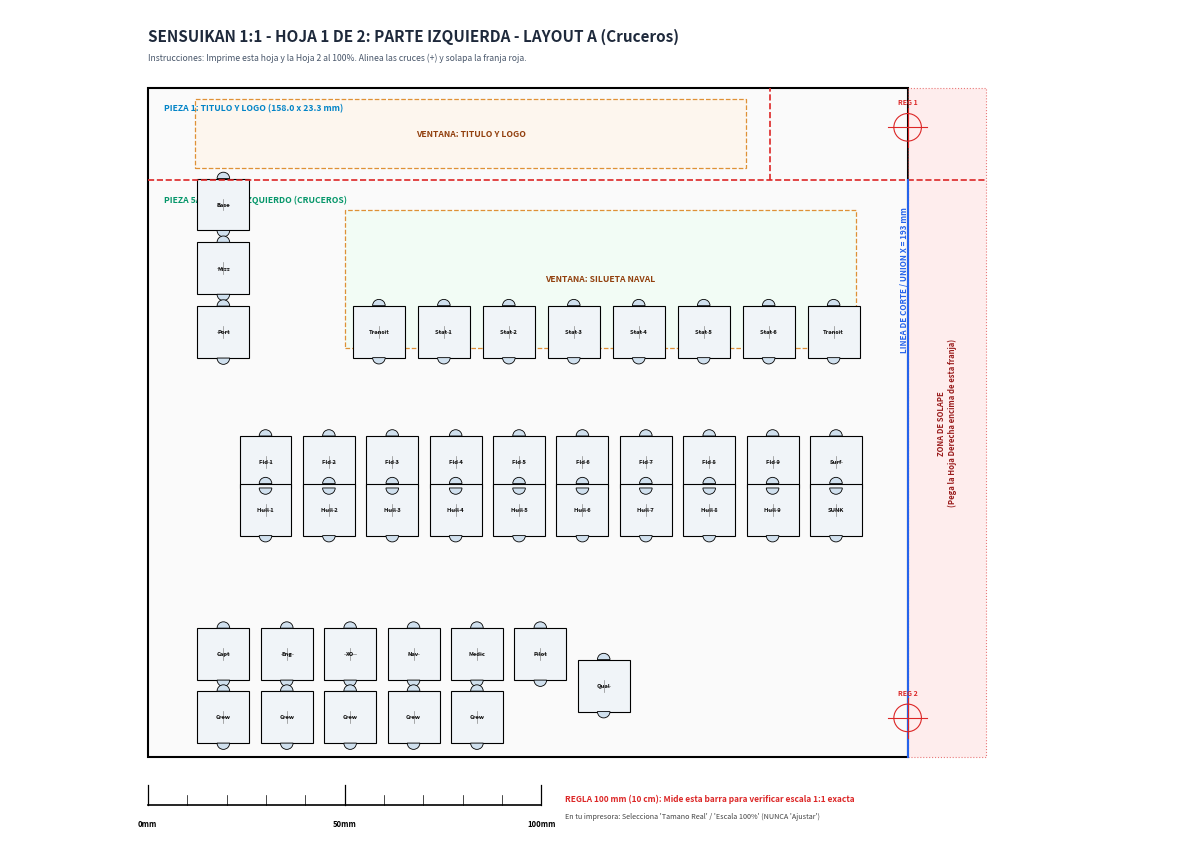

Python code for this plot: (Note: this script raises an exception after producing the figure.)
import matplotlib.pyplot as plt
import matplotlib.patches as patches
from matplotlib.backends.backend_pdf import PdfPages
import json
import os
import shutil

# Standard A4 Landscape: 297 mm x 210 mm
PAGE_W_MM = 297.0
PAGE_H_MM = 210.0

BOARD_W_MM = 280.0
BOARD_H_MM = 170.0

# Split parameters:
# We divide the board into Left Sheet (X from 0 to 195mm + 25mm overlap)
# and Right Sheet (X from 170mm to 280mm)
# In each sheet, we center the content horizontally on the A4 page!

SLOT_SIZE = 13.2
NOTCH_R = 1.6

def draw_counter_slot(ax, cx, cy, label=None):
    half = SLOT_SIZE / 2.0
    rect = patches.Rectangle((cx - half, cy - half), SLOT_SIZE, SLOT_SIZE, 
                             linewidth=0.8, edgecolor='black', facecolor='#F0F4F8', zorder=3)
    ax.add_patch(rect)
    top_notch = patches.Wedge((cx, cy + half), NOTCH_R, 0, 180, 
                              edgecolor='black', facecolor='#D0E0EE', linewidth=0.6, zorder=4)
    bot_notch = patches.Wedge((cx, cy - half), NOTCH_R, 180, 360, 
                              edgecolor='black', facecolor='#D0E0EE', linewidth=0.6, zorder=4)
    ax.add_patch(top_notch)
    ax.add_patch(bot_notch)
    ax.plot([cx - 1.5, cx + 1.5], [cy, cy], color='#888888', linewidth=0.5, zorder=5)
    ax.plot([cx, cx], [cy - 1.5, cy + 1.5], color='#888888', linewidth=0.5, zorder=5)
    if label:
        ax.text(cx, cy, label, fontsize=4.2, ha='center', va='center', color='#111111', weight='bold', zorder=6)

def draw_window(ax, x0, y0, w, h, label, color='#FFF5EB'):
    rect = patches.Rectangle((x0, y0), w, h, linewidth=0.9, linestyle='--',
                             edgecolor='#D97706', facecolor=color, alpha=0.8, zorder=2)
    ax.add_patch(rect)
    ax.text(x0 + w/2.0, y0 + h/2.0, label, fontsize=6.2, ha='center', va='center', color='#92400E', weight='bold', zorder=5)

def draw_reg_mark(ax, cx, cy, label=""):
    """Draws a registration crosshair target for perfect 2-sheet alignment."""
    r = 3.5
    circle = patches.Circle((cx, cy), r, edgecolor='#DC2626', facecolor='none', linewidth=0.8, zorder=12)
    ax.add_patch(circle)
    ax.plot([cx - 5.0, cx + 5.0], [cy, cy], color='#DC2626', linewidth=0.8, zorder=12)
    ax.plot([cx, cx], [cy - 5.0, cy + 5.0], color='#DC2626', linewidth=0.8, zorder=12)
    if label:
        ax.text(cx, cy + 5.5, label, fontsize=5.0, ha='center', va='bottom', color='#DC2626', weight='bold', zorder=12)

def draw_calibrated_ruler(ax, x0, y0):
    """Draws 100mm calibration ruler with 10mm ticks."""
    ax.plot([x0, x0 + 100.0], [y0, y0], color='black', linewidth=1.2, zorder=10)
    for i in range(11):
        x = x0 + i * 10.0
        h_tick = 5.0 if i % 5 == 0 else 2.5
        ax.plot([x, x], [y0, y0 + h_tick], color='black', linewidth=0.9 if i%5==0 else 0.5, zorder=10)
        if i in [0, 5, 10]:
            ax.text(x, y0 - 3.8, f"{i*10}mm", fontsize=5.5, ha='center', va='top', weight='bold')
    ax.text(x0 + 106.0, y0 + 1.5, "REGLA 100 mm (10 cm): Mide esta barra para verificar escala 1:1 exacta", 
            fontsize=6.0, weight='bold', color='#DC2626', va='center')
    ax.text(x0 + 106.0, y0 - 3.0, "En tu impresora: Selecciona 'Tamano Real' / 'Escala 100%' (NUNCA 'Ajustar')", 
            fontsize=5.2, color='#444444', va='center')

# =========================================================================
# HOJA 1: PARTE IZQUIERDA (LAYOUT A)
# X de 0 a 193 mm + 20 mm de solape (hasta 213 mm)
# =========================================================================
def draw_sheet_left(ax, is_layout_b=False):
    # Center 215mm on 297mm page -> margin left: (297 - 215)/2 = 41 mm!
    ox = 35.0 # Very safe margin for ANY laser printer!
    oy = 20.0 # 20 mm bottom margin
    bh = BOARD_H_MM
    
    # Board perimeter for left side (from 0 to 193mm + 20mm overlap)
    w_vis = 193.0
    w_overlap = 20.0
    
    # Background
    board_rect = patches.Rectangle((ox, oy), w_vis, bh, linewidth=1.5, edgecolor='black', facecolor='#FAFAFA', zorder=1)
    ax.add_patch(board_rect)
    
    # Shaded overlap strip (from 193 to 213mm)
    overlap_rect = patches.Rectangle((ox + w_vis, oy), w_overlap, bh, 
                                     linewidth=0.8, linestyle=':', edgecolor='#DC2626', facecolor='#FEE2E2', alpha=0.6, zorder=1)
    ax.add_patch(overlap_rect)
    ax.text(ox + w_vis + w_overlap/2.0, oy + bh/2.0, "ZONA DE SOLAPE\n(Pega la Hoja Derecha encima de esta franja)", 
            fontsize=5.5, ha='center', va='center', rotation=90, color='#991B1B', weight='bold', zorder=5)
    
    # Cut line between P1 and P5
    y_strip = oy + (bh - 23.3)
    ax.plot([ox, ox + w_vis + w_overlap], [y_strip, y_strip], color='#DC2626', linestyle='--', linewidth=1.2, zorder=8)
    
    # Cut line between P1 and P2 (at 158.0mm)
    ax.plot([ox + 158.0, ox + 158.0], [y_strip, oy + bh], color='#DC2626', linestyle='--', linewidth=1.2, zorder=8)
    
    # Main split line at 193mm
    if not is_layout_b:
        ax.plot([ox + 193.0, ox + 193.0], [oy, y_strip], color='#2563EB', linestyle='-', linewidth=1.5, zorder=9)
        ax.text(ox + 191.0, oy + bh - 30.0, "LINEA DE CORTE / UNION X = 193 mm", fontsize=5.8, color='#2563EB', weight='bold', rotation=90, va='top')
    else:
        # Stepped Jog line
        y_jtop = oy + (bh - 92.0)
        y_jbot = oy + (bh - 112.0)
        ax.plot([ox + 193.0, ox + 193.0], [y_jtop, y_strip], color='#2563EB', linestyle='-', linewidth=1.5, zorder=9)
        ax.plot([ox + 193.0, ox + 205.0], [y_jtop, y_jtop], color='#2563EB', linestyle='-', linewidth=1.5, zorder=9)
        ax.plot([ox + 205.0, ox + 205.0], [y_jbot, y_jtop], color='#2563EB', linestyle='-', linewidth=1.5, zorder=9)
        ax.plot([ox + 205.0, ox + 193.0], [y_jbot, y_jbot], color='#2563EB', linestyle='-', linewidth=1.5, zorder=9)
        ax.plot([ox + 193.0, ox + 193.0], [oy, y_jbot], color='#2563EB', linestyle='-', linewidth=1.5, zorder=9)
        ax.text(ox + 207.0, (y_jtop + y_jbot)/2.0, "ESCALON JOG (X=205)", fontsize=5.2, color='#2563EB', weight='bold', va='center')

    # Registration Crosshairs (+)
    draw_reg_mark(ax, ox + 193.0, oy + bh - 10.0, "REG 1")
    draw_reg_mark(ax, ox + 193.0, oy + 10.0, "REG 2")
    
    # Piece Badges
    ax.text(ox + 4, oy + bh - 4, "PIEZA 1: TITULO Y LOGO (158.0 x 23.3 mm)", fontsize=6.2, weight='bold', color='#0284C7', va='top')
    p5_label = "PIEZA 5A: CUERPO IZQUIERDO (CRUCEROS)" if not is_layout_b else "PIEZA 5B: CUERPO IZQUIERDO (KAIDAI CON JOG)"
    ax.text(ox + 4, y_strip - 4, p5_label, fontsize=6.2, weight='bold', color='#059669', va='top')
    
    # Windows
    draw_window(ax, ox + 12.0, y_strip + 3.0, 140.0, 17.5, "VENTANA: TITULO Y LOGO")
    draw_window(ax, ox + 50.0, oy + 104.0, 130.0, 35.0, "VENTANA: SILUETA NAVAL", color='#F0FDF4')
    
    # Slots: Base, Mission, Port
    draw_counter_slot(ax, ox + 19.2, oy + (bh - 29.6), "Base")
    draw_counter_slot(ax, ox + 19.2, oy + (bh - 45.8), "Miss")
    draw_counter_slot(ax, ox + 19.2, oy + (bh - 62.0), "Port")
    
    # Patrol Track
    for i, plabel in enumerate(["Transit", "Stat 1", "Stat 2", "Stat 3", "Stat 4", "Stat 5", "Stat 6", "Transit"]):
        draw_counter_slot(ax, ox + 58.7 + i * 16.5, oy + (bh - 61.9), plabel)
        
    if not is_layout_b:
        # Damage Layout A (Junsen)
        for i in range(9):
            draw_counter_slot(ax, ox + 29.9 + i * 16.1, oy + (bh - 95.0), f"Fld {i+1}")
        draw_counter_slot(ax, ox + 29.9 + 9 * 16.1, oy + (bh - 95.0), "Surf")
        for i in range(9):
            draw_counter_slot(ax, ox + 29.9 + i * 16.1, oy + (bh - 107.1), f"Hull {i+1}")
        draw_counter_slot(ax, ox + 29.9 + 9 * 16.1, oy + (bh - 107.1), "SUNK")
        
        # Crew Layout A
        for i, cname in enumerate(["Capt", "Eng", "XO", "Nav", "Medic", "Pilot"]):
            draw_counter_slot(ax, ox + 19.2 + i * 16.1, oy + (bh - 143.8), cname)
        for i, cname in enumerate(["Crew", "Crew", "Crew", "Crew", "Crew"]):
            draw_counter_slot(ax, ox + 19.2 + i * 16.1, oy + (bh - 159.8), cname)
        draw_counter_slot(ax, ox + 115.8, oy + (bh - 151.8), "Qual")
    else:
        # Damage Layout B (Kaidai)
        for i in range(9):
            draw_counter_slot(ax, ox + 48.0 + i * 16.2, oy + (bh - 95.0), f"Fld {i+1}")
        draw_counter_slot(ax, ox + 48.0 + 9 * 16.2, oy + (bh - 95.0), "Surf")
        for i in range(9):
            draw_counter_slot(ax, ox + 48.0 + i * 16.2, oy + (bh - 107.1), f"Hull {i+1}")
        draw_counter_slot(ax, ox + 48.0 + 9 * 16.2, oy + (bh - 107.1), "SUNK")
        
        # Crew Layout B (middle)
        for i, cname in enumerate(["Capt", "Eng", "XO", "Nav", "Medic", "Pilot"]):
            draw_counter_slot(ax, ox + 19.2 + i * 16.1, oy + (bh - 126.0), cname)
        for i, cname in enumerate(["Crew", "Crew", "Crew", "Crew", "Crew"]):
            draw_counter_slot(ax, ox + 19.2 + i * 16.1, oy + (bh - 142.0), cname)
        draw_counter_slot(ax, ox + 115.8, oy + (bh - 134.0), "Qual")

    # Header & Calibration Ruler
    title_ly = "LAYOUT A (Cruceros)" if not is_layout_b else "LAYOUT B (Ataque / Kaidai)"
    ax.text(ox, oy + bh + 12.0, f"SENSUIKAN 1:1 - HOJA 1 DE 2: PARTE IZQUIERDA - {title_ly}", fontsize=11, weight='bold', color='#1E293B')
    ax.text(ox, oy + bh + 7.0, "Instrucciones: Imprime esta hoja y la Hoja 2 al 100%. Alinea las cruces (+) y solapa la franja roja.", fontsize=6.2, color='#475569')
    draw_calibrated_ruler(ax, ox, 8.0)

# =========================================================================
# HOJA 2: PARTE DERECHA (LAYOUT A / B)
# X de 170 mm a 280 mm (110 mm)
# =========================================================================
def draw_sheet_right(ax, is_layout_b=False):
    # Center 130mm on 297mm page -> margin left: (297 - 130)/2 = 83 mm!
    # Super safe margins (80 mm left/right)!
    ox = 80.0
    oy = 20.0
    bh = BOARD_H_MM
    
    # In full board coordinates: this sheet covers X from 173.0 to 280.0 mm
    # So X_origin in full board is 173.0 mm!
    # ox corresponds to X = 173.0 mm.
    # Therefore, for any point with full-board coordinate X_full:
    # x_draw = ox + (X_full - 173.0)
    
    w_draw = 280.0 - 173.0 # 107.0 mm
    
    # Board perimeter for right side
    board_rect = patches.Rectangle((ox + (193.0 - 173.0), oy), 280.0 - 193.0, bh, 
                                   linewidth=1.5, edgecolor='black', facecolor='#FAFAFA', zorder=1)
    ax.add_patch(board_rect)
    
    # The extension tab to the left (from 173 to 193 mm) that overlaps Sheet 1
    overlap_tab = patches.Rectangle((ox, oy), 193.0 - 173.0, bh, 
                                    linewidth=0.8, linestyle=':', edgecolor='#DC2626', facecolor='#FEE2E2', alpha=0.6, zorder=1)
    ax.add_patch(overlap_tab)
    ax.text(ox + (193.0 - 173.0)/2.0, oy + bh/2.0, "SOLAPE PARA PEGAR CON HOJA 1", 
            fontsize=5.5, ha='center', va='center', rotation=90, color='#991B1B', weight='bold', zorder=5)

    y_strip = oy + (bh - 23.3)
    ax.plot([ox, ox + w_draw], [y_strip, y_strip], color='#DC2626', linestyle='--', linewidth=1.2, zorder=8)
    
    # P1/P2 cut is at X = 158mm (to the left of 173mm), so top strip here is 100% Piece 2
    # Vertical cut line at X = 193 mm:
    x_193 = ox + (193.0 - 173.0)
    
    if not is_layout_b:
        y_split_p3_p4 = oy + (bh - 77.5)
        ax.plot([x_193, ox + w_draw], [y_split_p3_p4, y_split_p3_p4], color='#DC2626', linestyle='--', linewidth=1.2, zorder=8)
        ax.plot([x_193, x_193], [oy, y_strip], color='#2563EB', linestyle='-', linewidth=1.5, zorder=9)
    else:
        y_split_p3_p4 = oy + (bh - 88.0)
        ax.plot([x_193, ox + w_draw], [y_split_p3_p4, y_split_p3_p4], color='#DC2626', linestyle='--', linewidth=1.2, zorder=8)
        
        # Stepped jog on right piece
        y_jtop = oy + (bh - 92.0)
        y_jbot = oy + (bh - 112.0)
        x_205 = ox + (205.0 - 173.0)
        ax.plot([x_193, x_193], [y_jtop, y_strip], color='#2563EB', linestyle='-', linewidth=1.5, zorder=9)
        ax.plot([x_193, x_205], [y_jtop, y_jtop], color='#2563EB', linestyle='-', linewidth=1.5, zorder=9)
        ax.plot([x_205, x_205], [y_jbot, y_jtop], color='#2563EB', linestyle='-', linewidth=1.5, zorder=9)
        ax.plot([x_205, x_193], [y_jbot, y_jbot], color='#2563EB', linestyle='-', linewidth=1.5, zorder=9)
        ax.plot([x_193, x_193], [oy, y_jbot], color='#2563EB', linestyle='-', linewidth=1.5, zorder=9)

    # Registration Crosshairs (+)
    draw_reg_mark(ax, x_193, oy + bh - 10.0, "REG 1")
    draw_reg_mark(ax, x_193, oy + 10.0, "REG 2")
    
    # Piece Badges
    p2_badge = "PIEZA 2A: AVIACION (122.0 x 23.3 mm)" if not is_layout_b else "PIEZA 2A: EVENTOS (122.0 x 23.3 mm)"
    ax.text(x_193 + 4, oy + bh - 4, p2_badge, fontsize=6.2, weight='bold', color='#D97706', va='top')
    p3_badge = "PIEZA 3A: TUBOS Y RECARGAS (87x54mm)" if not is_layout_b else "PIEZA 3B: 8 TUBOS ATAQUE (87x65mm)"
    ax.text(x_193 + 4, y_strip - 4, p3_badge, fontsize=6.2, weight='bold', color='#2563EB', va='top')
    p4_badge = "PIEZA 4A: SISTEMAS CRUCERO (87x93mm)" if not is_layout_b else "PIEZA 4B: SISTEMAS ATAQUE (RETRANQUEO)"
    ax.text(x_193 + 4, y_split_p3_p4 - 4, p4_badge, fontsize=6.2, weight='bold', color='#7C3AED', va='top')
    
    # Windows
    if not is_layout_b:
        draw_window(ax, ox + (158.0 + 3.0 - 173.0), y_strip + 3.0, 36.0, 17.5, "VENTANA AIRCRAFT")
        draw_window(ax, x_193 + 3.0, y_split_p3_p4 + 4.0, 81.0, 24.0, "VENTANA RECARGAS (9)")
    else:
        draw_window(ax, x_193 + 3.0, y_split_p3_p4 + 3.0, 81.0, 17.0, "VENTANA RECARGAS (8)")
        
    # SLOTS ON RIGHT SIDE:
    # Events
    draw_counter_slot(ax, ox + (244.3 - 173.0), oy + (bh - 15.4), "Evt 1")
    draw_counter_slot(ax, ox + (260.3 - 173.0), oy + (bh - 15.4), "Evt 2")
    if not is_layout_b:
        draw_counter_slot(ax, ox + (211.7 - 173.0), oy + (bh - 15.2), "Avion")
        
    # Torpedo Tubes
    for i in range(4):
        draw_counter_slot(ax, ox + (212.3 + i * 16.0 - 173.0), oy + (bh - 29.6), f"Torp {i+1}")
        
    if not is_layout_b:
        # Row 2 (Torp 5-6, Reloads)
        draw_counter_slot(ax, ox + (212.3 - 173.0), oy + (bh - 45.6), "Torp 5")
        draw_counter_slot(ax, ox + (228.3 - 173.0), oy + (bh - 45.6), "Torp 6")
        draw_counter_slot(ax, ox + (244.3 - 173.0), oy + (bh - 45.6), "Aft Rel")
        draw_counter_slot(ax, ox + (260.3 - 173.0), oy + (bh - 45.6), "Aft Rel")
        
        # Guns
        draw_counter_slot(ax, ox + (212.3 - 173.0), oy + (bh - 86.7), "127mm")
        draw_counter_slot(ax, ox + (228.3 - 173.0), oy + (bh - 86.7), "Ammo")
        draw_counter_slot(ax, ox + (212.3 - 173.0), oy + (bh - 104.2), "13mm AA")
        
        # Systems (Crane / Hangar)
        draw_counter_slot(ax, ox + (244.3 - 173.0), oy + (bh - 106.2), "Crane")
        draw_counter_slot(ax, ox + (260.3 - 173.0), oy + (bh - 106.2), "Hangar")
        draw_counter_slot(ax, ox + (244.3 - 173.0), oy + (bh - 120.2), "F.Odd")
        draw_counter_slot(ax, ox + (260.3 - 173.0), oy + (bh - 120.2), "F.Even")
        draw_counter_slot(ax, ox + (228.3 - 173.0), oy + (bh - 134.2), "Radio")
        draw_counter_slot(ax, ox + (244.3 - 173.0), oy + (bh - 134.2), "DivePl")
        draw_counter_slot(ax, ox + (260.3 - 173.0), oy + (bh - 134.2), "AftDoor")
        # Row 4 & 5
        draw_counter_slot(ax, ox + (212.3 - 173.0), oy + (bh - 148.2), "Mot 1")
        draw_counter_slot(ax, ox + (228.3 - 173.0), oy + (bh - 148.2), "Mot 2")
        draw_counter_slot(ax, ox + (244.3 - 173.0), oy + (bh - 148.2), "Eng 1")
        draw_counter_slot(ax, ox + (260.3 - 173.0), oy + (bh - 148.2), "Eng 2")
        draw_counter_slot(ax, ox + (212.3 - 173.0), oy + (bh - 162.2), "Fuel")
        draw_counter_slot(ax, ox + (228.3 - 173.0), oy + (bh - 162.2), "Hydro")
        draw_counter_slot(ax, ox + (244.3 - 173.0), oy + (bh - 162.2), "Batt")
        draw_counter_slot(ax, ox + (260.3 - 173.0), oy + (bh - 162.2), "Peris")
    else:
        # Layout B (8 Tubes: 3 rows)
        draw_counter_slot(ax, ox + (212.3 - 173.0), oy + (bh - 45.0), "Torp 5")
        draw_counter_slot(ax, ox + (228.3 - 173.0), oy + (bh - 45.0), "Torp 6")
        draw_counter_slot(ax, ox + (244.3 - 173.0), oy + (bh - 45.0), "Aft Rel")
        draw_counter_slot(ax, ox + (260.3 - 173.0), oy + (bh - 45.0), "Aft Rel")
        draw_counter_slot(ax, ox + (212.3 - 173.0), oy + (bh - 60.5), "Torp 7")
        draw_counter_slot(ax, ox + (228.3 - 173.0), oy + (bh - 60.5), "Torp 8")
        
        # Guns (120mm Gun, Ammo)
        draw_counter_slot(ax, ox + (212.3 - 173.0), oy + (bh - 95.0), "120mm")
        draw_counter_slot(ax, ox + (228.3 - 173.0), oy + (bh - 95.0), "Ammo")
        
        # Systems (4 rows without Crane/Hangar)
        draw_counter_slot(ax, ox + (244.3 - 173.0), oy + (bh - 106.2), "F.Odd")
        draw_counter_slot(ax, ox + (260.3 - 173.0), oy + (bh - 106.2), "F.Even")
        draw_counter_slot(ax, ox + (228.3 - 173.0), oy + (bh - 120.2), "Radio")
        draw_counter_slot(ax, ox + (244.3 - 173.0), oy + (bh - 120.2), "DivePl")
        draw_counter_slot(ax, ox + (260.3 - 173.0), oy + (bh - 120.2), "AftDoor")
        draw_counter_slot(ax, ox + (212.3 - 173.0), oy + (bh - 134.2), "Mot 1")
        draw_counter_slot(ax, ox + (228.3 - 173.0), oy + (bh - 134.2), "Mot 2")
        draw_counter_slot(ax, ox + (244.3 - 173.0), oy + (bh - 134.2), "Eng 1")
        draw_counter_slot(ax, ox + (260.3 - 173.0), oy + (bh - 134.2), "Eng 2")
        draw_counter_slot(ax, ox + (212.3 - 173.0), oy + (bh - 148.2), "Fuel")
        draw_counter_slot(ax, ox + (228.3 - 173.0), oy + (bh - 148.2), "Hydro")
        draw_counter_slot(ax, ox + (244.3 - 173.0), oy + (bh - 148.2), "Batt")
        draw_counter_slot(ax, ox + (260.3 - 173.0), oy + (bh - 148.2), "Peris")

    # Header & Calibration Ruler
    title_ly = "LAYOUT A (Cruceros)" if not is_layout_b else "LAYOUT B (Ataque / Kaidai)"
    ax.text(ox, oy + bh + 12.0, f"SENSUIKAN 1:1 - HOJA 2 DE 2: PARTE DERECHA - {title_ly}", fontsize=11, weight='bold', color='#1E293B')
    ax.text(ox, oy + bh + 7.0, "Instrucciones: Recorta por la linea de puntos de solape y pega alineando las cruces (+).", fontsize=6.2, color='#475569')
    draw_calibrated_ruler(ax, ox, 8.0)

# =========================================================================
# GENERATE MULTI-PAGE PDF & PNGS
# =========================================================================
fig_w_in = PAGE_W_MM / 25.4
fig_h_in = PAGE_H_MM / 25.4

pdf_file = "sensuikan_planta_dividida_2_hojas_impresion.pdf"
pdf_artifact = "C:/Users/Richard/.gemini/antigravity/brain/1857cc84-1069-4de5-aff1-963f64c0c673/sensuikan_planta_dividida_2_hojas_impresion.pdf"

with PdfPages(pdf_file) as pdf:
    # Page 1: Layout A Left
    fig1 = plt.figure(figsize=(fig_w_in, fig_h_in))
    ax1 = fig1.add_axes([0, 0, 1, 1])
    ax1.set_xlim(0, PAGE_W_MM); ax1.set_ylim(0, PAGE_H_MM); ax1.set_aspect('equal'); ax1.axis('off')
    draw_sheet_left(ax1, is_layout_b=False)
    pdf.savefig(fig1)
    fig1.savefig("hoja1_layout_a_izq.png", dpi=300)
    fig1.savefig("C:/Users/Richard/.gemini/antigravity/brain/1857cc84-1069-4de5-aff1-963f64c0c673/hoja1_layout_a_izq.png", dpi=300)
    plt.close(fig1)

    # Page 2: Layout A Right
    fig2 = plt.figure(figsize=(fig_w_in, fig_h_in))
    ax2 = fig2.add_axes([0, 0, 1, 1])
    ax2.set_xlim(0, PAGE_W_MM); ax2.set_ylim(0, PAGE_H_MM); ax2.set_aspect('equal'); ax2.axis('off')
    draw_sheet_right(ax2, is_layout_b=False)
    pdf.savefig(fig2)
    fig2.savefig("hoja2_layout_a_der.png", dpi=300)
    fig2.savefig("C:/Users/Richard/.gemini/antigravity/brain/1857cc84-1069-4de5-aff1-963f64c0c673/hoja2_layout_a_der.png", dpi=300)
    plt.close(fig2)

    # Page 3: Layout B Left (Kaidai with Jog)
    fig3 = plt.figure(figsize=(fig_w_in, fig_h_in))
    ax3 = fig3.add_axes([0, 0, 1, 1])
    ax3.set_xlim(0, PAGE_W_MM); ax3.set_ylim(0, PAGE_H_MM); ax3.set_aspect('equal'); ax3.axis('off')
    draw_sheet_left(ax3, is_layout_b=True)
    pdf.savefig(fig3)
    fig3.savefig("hoja3_layout_b_izq.png", dpi=300)
    fig3.savefig("C:/Users/Richard/.gemini/antigravity/brain/1857cc84-1069-4de5-aff1-963f64c0c673/hoja3_layout_b_izq.png", dpi=300)
    plt.close(fig3)

    # Page 4: Layout B Right (Kaidai with Jog)
    fig4 = plt.figure(figsize=(fig_w_in, fig_h_in))
    ax4 = fig4.add_axes([0, 0, 1, 1])
    ax4.set_xlim(0, PAGE_W_MM); ax4.set_ylim(0, PAGE_H_MM); ax4.set_aspect('equal'); ax4.axis('off')
    draw_sheet_right(ax4, is_layout_b=True)
    pdf.savefig(fig4)
    fig4.savefig("hoja4_layout_b_der.png", dpi=300)
    fig4.savefig("C:/Users/Richard/.gemini/antigravity/brain/1857cc84-1069-4de5-aff1-963f64c0c673/hoja4_layout_b_der.png", dpi=300)
    plt.close(fig4)

shutil.copyfile(pdf_file, pdf_artifact)
print("SUCCESS: Generated 2-sheet split PDF and high-res PNGs in project and artifact folders!")
